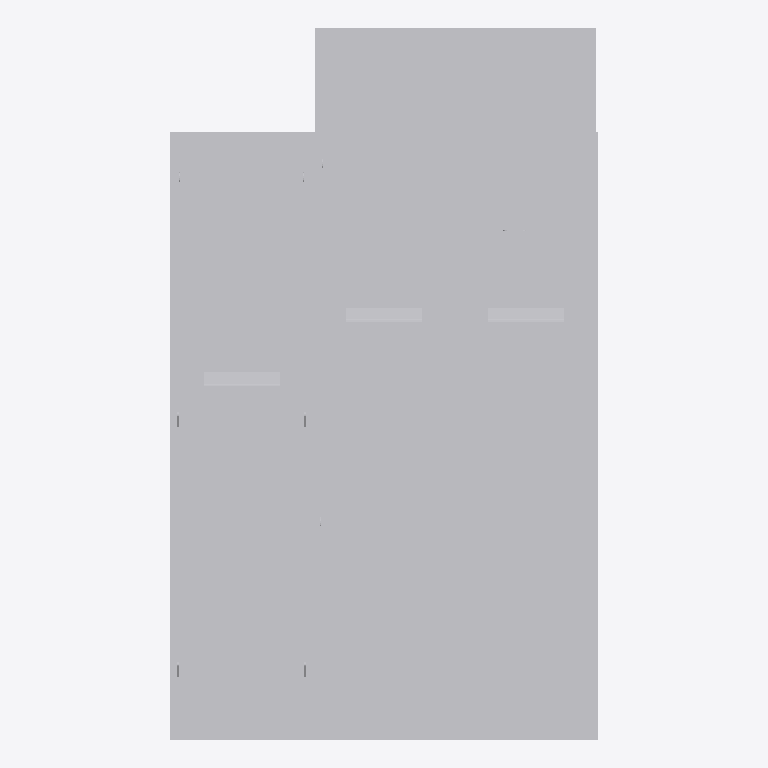
Plan cut of the same IFC building model at storey 'Default Storey' (level 0.00 m, cut at 1.40 m), seen from above with north up, elements coloured by IFC class: 1 other element (light grey). No cut surface shows.
Extent 1.1 m × 1.9 m × 1.3 m (x, y, z). Storeys (1): Default Storey at 0.00 m. Elements (1): 1 IfcBuildingElementProxy.

HEADER;
FILE_DESCRIPTION(('IFC2X3'),'2;1');
FILE_NAME('BR6-CM3.IFC','2020-07-30T14:30:35',('PROJETOS_1'),('Microsoft'),'SwIFC','SolidWorks 2014','');
FILE_SCHEMA(('IFC2X3'));
ENDSEC;
DATA;
#1=IFCPROJECT('1Szq2oOr14RuHuFYbi6HvK',#2,'Default Project','','','','',(#8),#15);
#19=IFCSITE('3Id5gw0ND7OhmWK0aToB1b',#2,'Default Site','','',#20,$,'',.ELEMENT.,(0,0,0,0),(0,0,0,0),0.0,'',$);
#22=IFCBUILDING('3b6s51oG54kwzVWRBRWeKM',#2,'Default Building','','',#23,$,'',.ELEMENT.,$,$,$);
#25=IFCBUILDINGSTOREY('3qYzMyV3TCiOvRyIfWPvsg',#2,'Default Storey','','',#26,$,'',.ELEMENT.,0.0);
#28=IFCBUILDINGELEMENTPROXY('0SErwBrr90wPW_ZK_4Pikg',#2,'BR6-CM3','','BR6-CM3',#30,#29,'97A56CC2-260D-4CF4-B7-B5-D5673199BDA4',.ELEMENT.);
ENDSEC;
